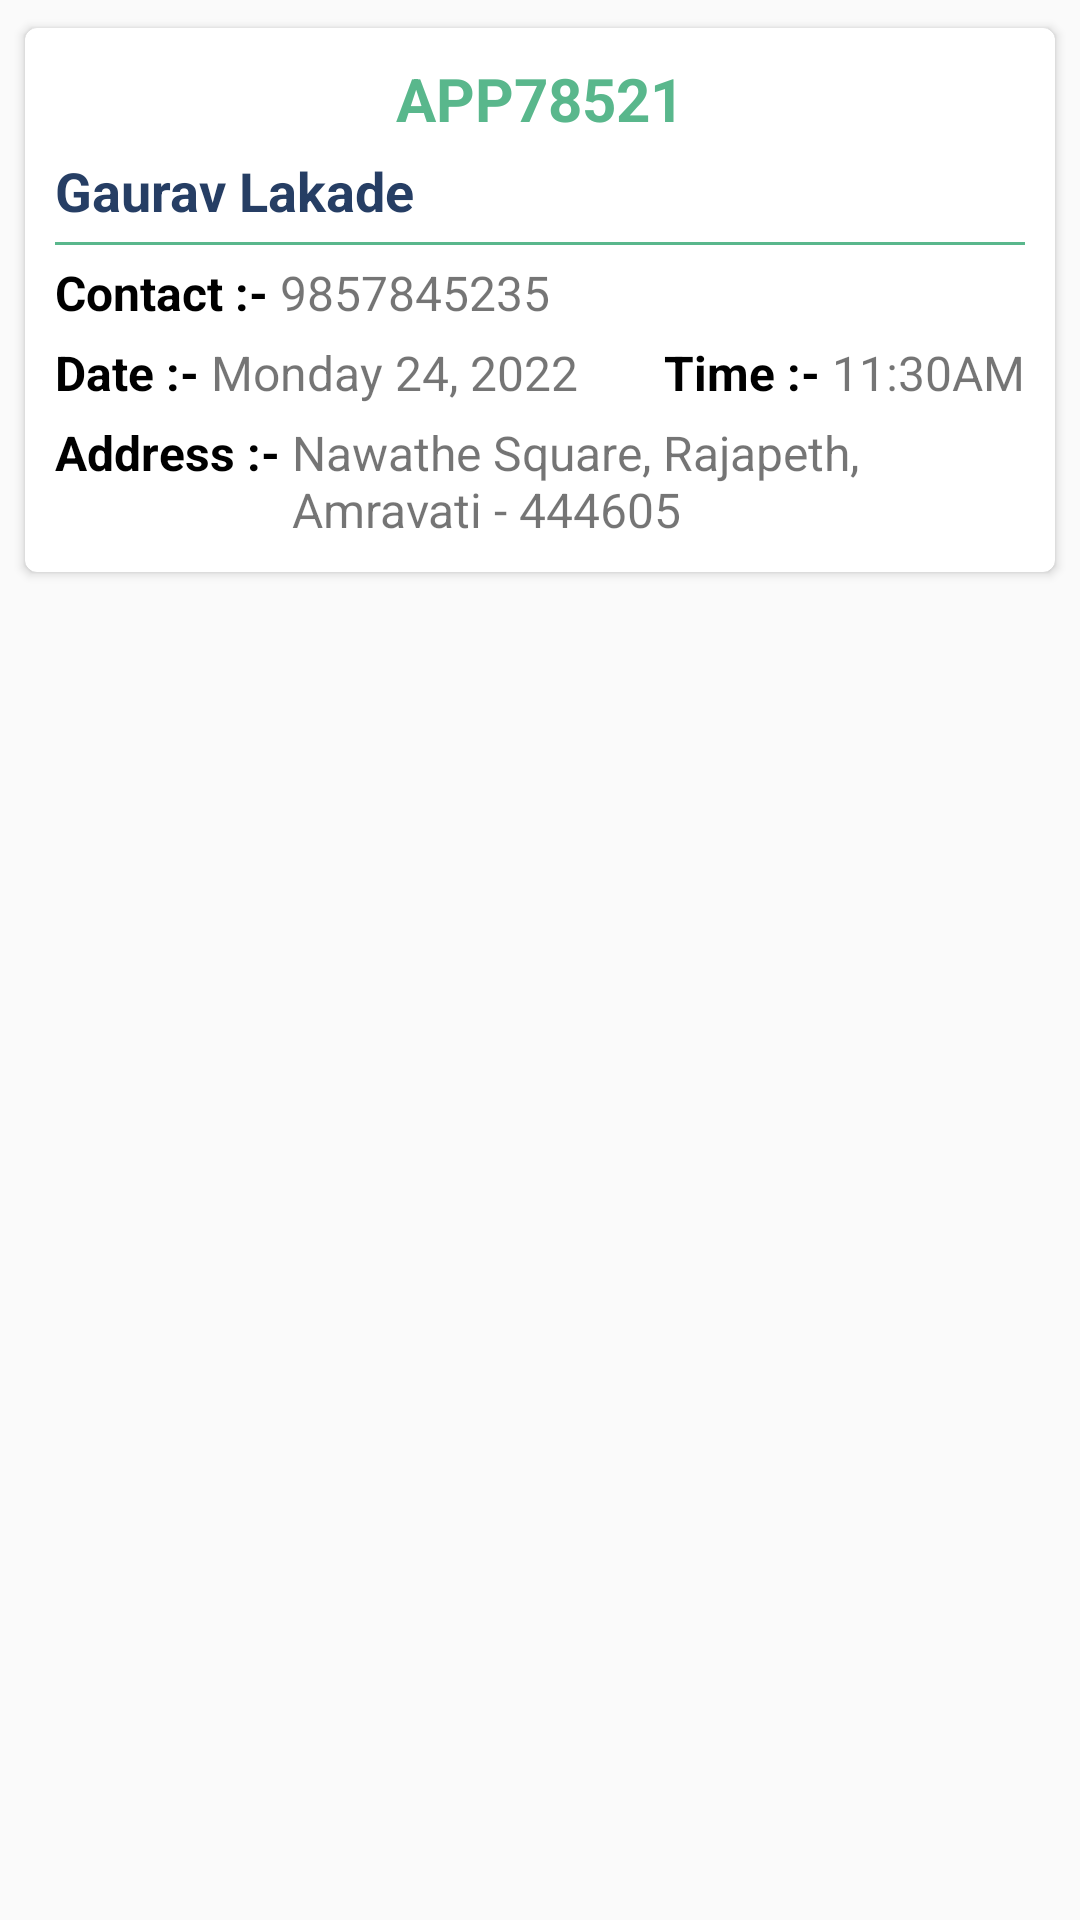

Write the Android layout XML for this screen, with the resource values it uses.
<!-- AndroidManifest.xml: application theme Theme.HealthBuddy.NoActionBar -->
<!-- res/layout/appointment_details_fragment.xml -->
<?xml version="1.0" encoding="utf-8"?>
<LinearLayout xmlns:android="http://schemas.android.com/apk/res/android"
    xmlns:app="http://schemas.android.com/apk/res-auto"
    android:orientation="vertical"
    android:layout_width="match_parent"
    android:layout_height="wrap_content"
    android:background="#fafafa">

    <androidx.cardview.widget.CardView
        android:layout_width="match_parent"
        android:layout_height="wrap_content"
        android:layout_margin="5dp"
        android:elevation="10dp"
        app:cardCornerRadius="@dimen/card_radius"
        app:cardUseCompatPadding="true">

        <LinearLayout
            android:layout_width="match_parent"
            android:layout_height="match_parent"
            android:layout_margin="10dp"
            android:orientation="vertical">

            <TextView
                android:id="@+id/txtAppointmentId"
                android:layout_width="match_parent"
                android:layout_height="wrap_content"
                android:gravity="center"
                android:text="APP78521"
                android:textColor="@color/teal_200"
                android:textSize="@dimen/sp20"
                android:textStyle="bold"
                app:drawableTint="@color/teal_200" />

            <TextView
                android:id="@+id/txtPatientName"
                android:layout_width="match_parent"
                android:layout_height="wrap_content"
                android:text="Gaurav Lakade"
                android:textColor="@color/PrimaryDarkColor"
                android:textSize="@dimen/sp18"
                android:textStyle="bold"
                android:layout_marginTop="5dp"/>
            <View
                android:layout_width="match_parent"
                android:layout_height="1dp"
                android:background="@color/teal_200"
                android:layout_marginTop="5dp"/>
            <LinearLayout
                android:layout_width="match_parent"
                android:layout_height="wrap_content"
                android:layout_marginTop="5dp"
                android:orientation="horizontal">

                <TextView
                    android:layout_width="wrap_content"
                    android:layout_height="wrap_content"
                    android:text="Contact :- "
                    android:textColor="@color/black"
                    android:textSize="@dimen/sp16"
                    android:textStyle="bold" />

                <TextView
                    android:id="@+id/txtPatientContact"
                    android:layout_width="wrap_content"
                    android:layout_height="wrap_content"
                    android:text="9857845235"
                    android:textSize="@dimen/sp16" />
            </LinearLayout>

            <LinearLayout
                android:layout_width="match_parent"
                android:layout_height="wrap_content"
                android:layout_marginTop="5dp"
                android:orientation="horizontal">

                <LinearLayout
                    android:layout_width="wrap_content"
                    android:layout_height="wrap_content"
                    android:orientation="horizontal">

                    <TextView
                        android:layout_width="wrap_content"
                        android:layout_height="wrap_content"
                        android:text="Date :- "
                        android:textColor="@color/black"
                        android:textSize="@dimen/sp16"
                        android:textStyle="bold" />

                    <TextView
                        android:id="@+id/txtPatientSlotDate"
                        android:layout_width="wrap_content"
                        android:layout_height="wrap_content"
                        android:text="Monday 24, 2022"
                        android:textSize="@dimen/sp16" />
                </LinearLayout>

                <LinearLayout
                    android:layout_width="match_parent"
                    android:layout_height="wrap_content"
                    android:layout_gravity="end"
                    android:gravity="end"
                    android:orientation="horizontal">

                    <TextView
                        android:layout_width="wrap_content"
                        android:layout_height="wrap_content"
                        android:layout_marginStart="@dimen/dp10"
                        android:text="Time :- "
                        android:textColor="@color/black"
                        android:textSize="@dimen/sp16"
                        android:textStyle="bold" />

                    <TextView
                        android:id="@+id/txtPatientSlotTime"
                        android:layout_width="wrap_content"
                        android:layout_height="wrap_content"
                        android:text="11:30AM"
                        android:textSize="@dimen/sp16" />
                </LinearLayout>
            </LinearLayout>

            <LinearLayout
                android:layout_width="match_parent"
                android:layout_height="wrap_content"
                android:orientation="horizontal"
                android:layout_marginTop="5dp"
                android:visibility="gone">
                <TextView
                    android:layout_width="wrap_content"
                    android:layout_height="wrap_content"
                    android:text="Hospital :- "
                    android:textSize="@dimen/sp14"
                    android:textStyle="bold"
                    android:textColor="@color/black"/>
                <TextView
                    android:id="@+id/txtPatientHospitalToVisit"
                    android:layout_width="wrap_content"
                    android:layout_height="wrap_content"
                    android:text="RIMMS"
                    android:textSize="@dimen/sp14" />
            </LinearLayout>
            <LinearLayout
                android:layout_width="match_parent"
                android:layout_height="wrap_content"
                android:orientation="horizontal"
                android:layout_marginTop="5dp">
                <TextView
                    android:layout_width="wrap_content"
                    android:layout_height="wrap_content"
                    android:text="Address :- "
                    android:textSize="@dimen/sp16"
                    android:textStyle="bold"
                    android:textColor="@color/black"/>
                <TextView
                    android:id="@+id/txtPatientHospitalAddress"
                    android:layout_width="wrap_content"
                    android:layout_height="wrap_content"
                    android:text="Nawathe Square, Rajapeth, Amravati - 444605"
                    android:textSize="@dimen/sp16" />
            </LinearLayout>
        </LinearLayout>
    </androidx.cardview.widget.CardView>

</LinearLayout>
<!-- resources referenced by this layout -->
<resources>
  <color name="PrimaryDarkColor">#263e64</color>
  <color name="black">#000000</color>
  <color name="teal_200">#FF59B78C</color>
  <dimen name="card_radius">4dp</dimen>
  <dimen name="dp10">10dp</dimen>
  <dimen name="sp14">14sp</dimen>
  <dimen name="sp16">16sp</dimen>
  <dimen name="sp18">18sp</dimen>
  <dimen name="sp20">20sp</dimen>
  <style name="Theme.HealthBuddy.NoActionBar">
          <item name="windowActionBar">false</item>
          <item name="windowNoTitle">true</item>
      </style>
</resources>
